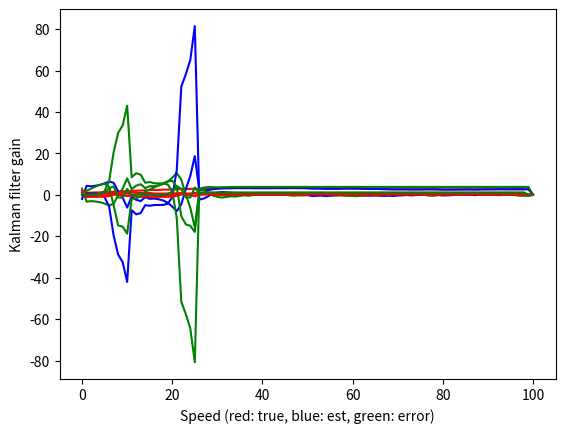

The script that saved this image:
import numpy as np
import matplotlib.pyplot as plt

from numpy.linalg import multi_dot

# ==== System Model ====

# time in seconds
time = 0.1
A = np.array([[1, time], [0, 1]])
B = np.array([[0], [time]])
C = np.array([1, 0])

x = np.array([[1], [0.5]])
u = 0

#simulated noise

wStdP = 0.01
wStdV = 0.1
vStd = 0.1

# The Kalman Filter modeled uncertainties and initial values

xhat = np.array([[-2], [0]])
P = np.eye(2)
G = np.eye(2)
D = 1
R = np.zeros((2, 2), float)
np.fill_diagonal(R, [0.01 ** 2, 0.1 ** 2])
R = R * 100
Q = 100 * 0.1 ** 2

n = 100



X = np.zeros((2, n+1), float)
Xhat = np.zeros((2, n+1), float)
PP = np.zeros((4, n+1), float)
KK = np.zeros((2, n), float)

X[0:2, 0] = x[0:2, 0]
Xhat[0:2, 0] = xhat[0:2, 0]
PP[0:4, 0] = P.reshape(1, 4)

for k in range(1, n):
    x = np.dot(A, x) + np.dot(B, u) + np.array([[wStdP * np.random.randn()], [wStdV * np.random.randn()]])
    y = np.dot(C, x) + D * vStd * np.random.randn()
    X[0:2, k] = x[0:2, 0]

    xhat = np.dot(A, xhat) + np.dot(B, u)
    P = multi_dot([A, P, A.conj().T]) + multi_dot([G, R, G.conj().T])

    K = multi_dot([P, C[None].conj().T, (multi_dot([C, P, C[None].conj().T]) + Q).conj().T])
    K = K[None].conj().T
    W = (y - np.dot(C, xhat))
    xhat = xhat + K * W
    P = P - K * np.dot(C, P)
    Xhat[0:2, k] = xhat[0:2, 0]
    KK[0:2, k - 1] = K[0:2, 0]
    PP[0:4, k] = P.reshape(1, 4)

plt.plot(X[0], 'r-', Xhat[0], 'b-', X[0] - Xhat[0], 'g-')
plt.xlabel("Position (red: true, blue: est, green: error)")
plt.show()

plt.plot(X[1], 'r-', Xhat[1], 'b-', X[1] - Xhat[1], 'g-')
plt.xlabel("Speed (red: true, blue: est, green: error)")
plt.show()

plt.plot(PP[0], 'r-', PP[3], 'g-')
plt.ylabel("Error covariance")
plt.show()

plt.plot(KK[0], 'r-', KK[1], 'g-')
plt.ylabel("Kalman filter gain")
plt.show()